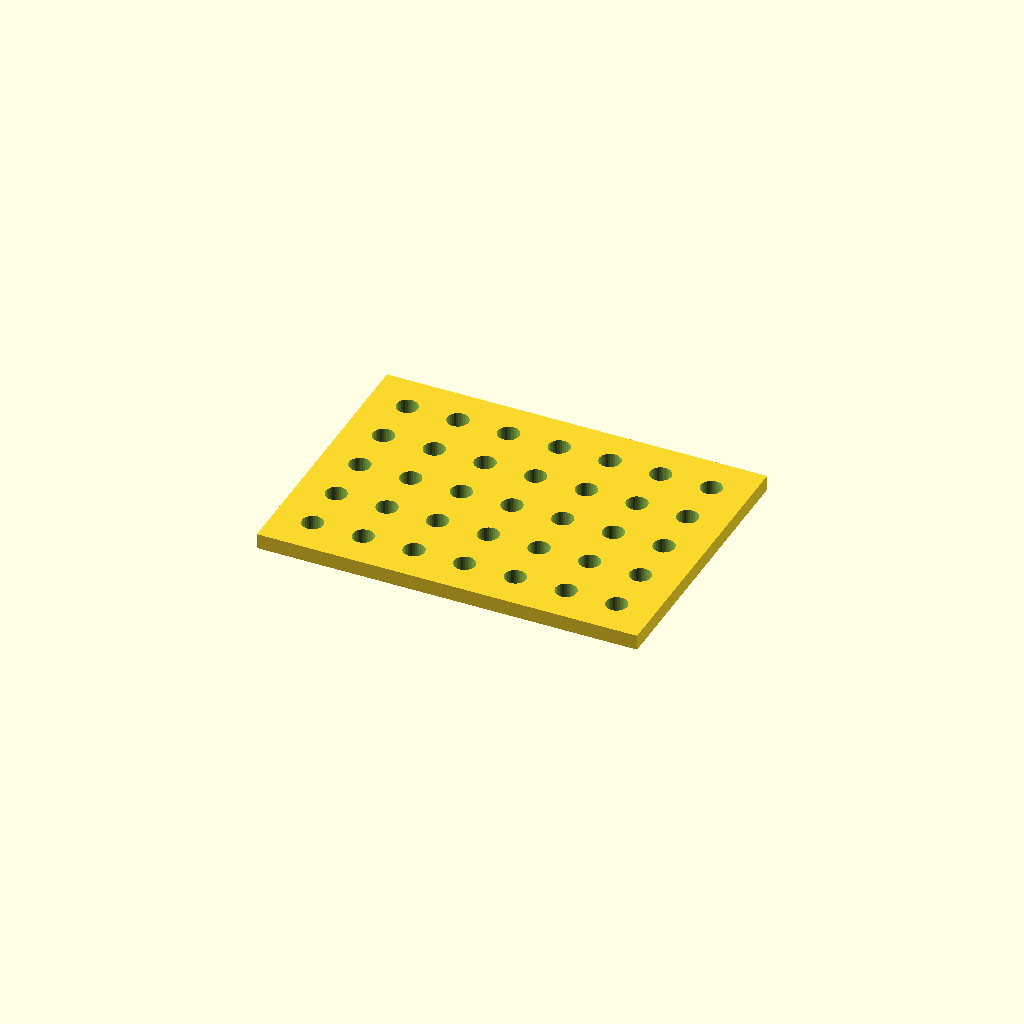
Cell 1: rendered with the file's own defaults.
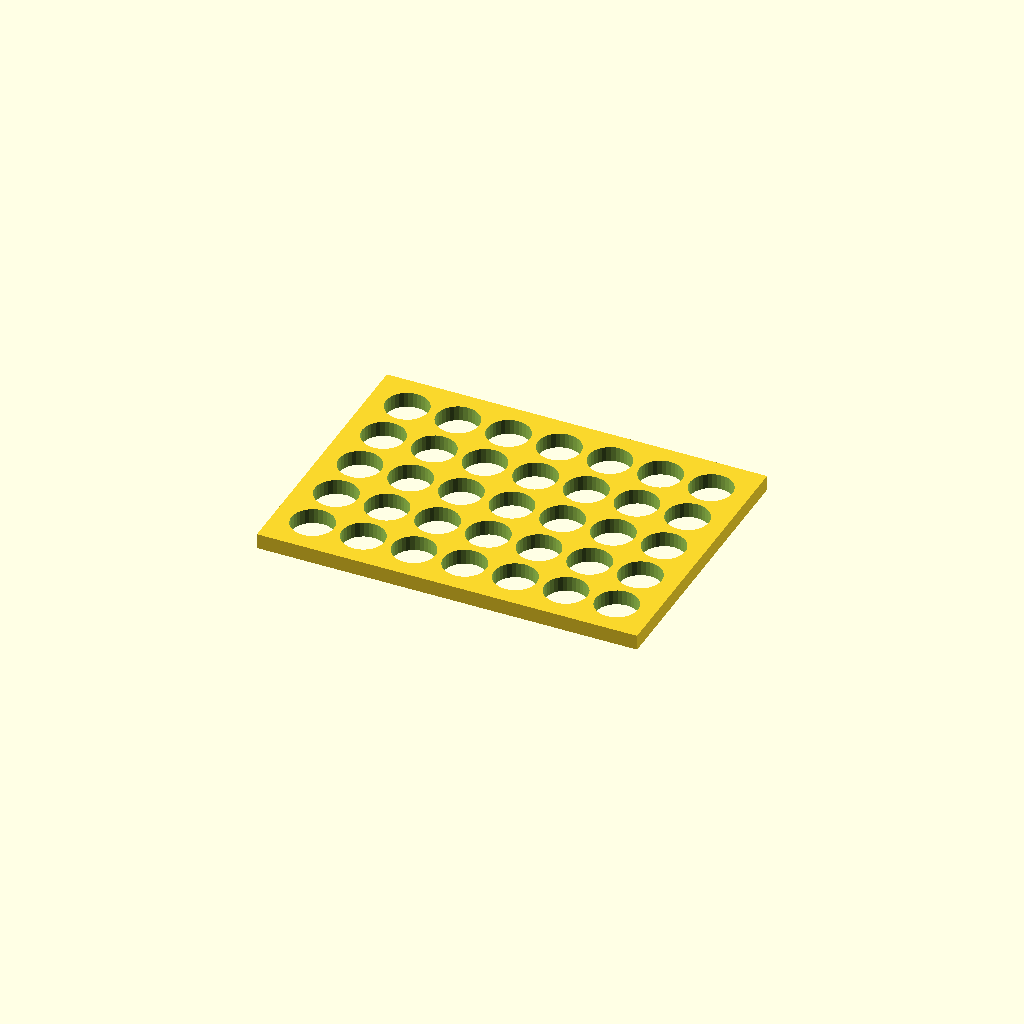
Cell 2: hole_d = 16.8 (everything else at default).
All cells are drawn from one camera (rotation 55°, 0°, 25°, orthographic, colour scheme Cornfield), so only the parameter changes between them.
OpenSCAD source file optional_data/data/place1/perfpanels/part_0001.scad:
$fn = 32;

// ----------------------------------------------------------------------
// Perforated panel 150 x 110 x 6
// 5 x 7 Ø8.4 holes, grid layout
// ----------------------------------------------------------------------

// --- parameters (mm) ---
panel = [150, 110, 6];  // overall size (x, y, z)
hole_d = 8.4;           // hole diameter
pitch_x = 20;           // hole pitch along X
pitch_y = 20;           // hole pitch along Y

// --- derived feature positions (mm) ---
margin = hole_d / 2 + 2;            // = 6.2   clearance from the panel edge
cols = floor((panel[0] - 2 * margin) / pitch_x) + 1;  // = 7   how many columns fit in X
rows = floor((panel[1] - 2 * margin) / pitch_y) + 1;  // = 5   how many rows fit in Y
span_x = (cols - 1) * pitch_x + 0;  // = 120   width of the field
span_y = (rows - 1) * pitch_y;      // = 80   height of the field
origin_x = -span_x / 2;             // = -60   X of the first hole
origin_y = -span_y / 2;             // = -40   Y of the first row
holes = rows * cols;                // = 35   holes in total
feature_centers = [
  [origin_x + 0 * pitch_x, origin_y + 0 * pitch_y],
  [origin_x + 1 * pitch_x, origin_y + 0 * pitch_y],
  [origin_x + 2 * pitch_x, origin_y + 0 * pitch_y],
  [origin_x + 3 * pitch_x, origin_y + 0 * pitch_y],
  [origin_x + 4 * pitch_x, origin_y + 0 * pitch_y],
  [origin_x + 5 * pitch_x, origin_y + 0 * pitch_y],
  [origin_x + 6 * pitch_x, origin_y + 0 * pitch_y],
  [origin_x + 0 * pitch_x, origin_y + 1 * pitch_y],
  [origin_x + 1 * pitch_x, origin_y + 1 * pitch_y],
  [origin_x + 2 * pitch_x, origin_y + 1 * pitch_y],
  [origin_x + 3 * pitch_x, origin_y + 1 * pitch_y],
  [origin_x + 4 * pitch_x, origin_y + 1 * pitch_y],
  [origin_x + 5 * pitch_x, origin_y + 1 * pitch_y],
  [origin_x + 6 * pitch_x, origin_y + 1 * pitch_y],
  [origin_x + 0 * pitch_x, origin_y + 2 * pitch_y],
  [origin_x + 1 * pitch_x, origin_y + 2 * pitch_y],
  [origin_x + 2 * pitch_x, origin_y + 2 * pitch_y],
  [origin_x + 3 * pitch_x, origin_y + 2 * pitch_y],
  [origin_x + 4 * pitch_x, origin_y + 2 * pitch_y],
  [origin_x + 5 * pitch_x, origin_y + 2 * pitch_y],
  [origin_x + 6 * pitch_x, origin_y + 2 * pitch_y],
  [origin_x + 0 * pitch_x, origin_y + 3 * pitch_y],
  [origin_x + 1 * pitch_x, origin_y + 3 * pitch_y],
  [origin_x + 2 * pitch_x, origin_y + 3 * pitch_y],
  [origin_x + 3 * pitch_x, origin_y + 3 * pitch_y],
  [origin_x + 4 * pitch_x, origin_y + 3 * pitch_y],
  [origin_x + 5 * pitch_x, origin_y + 3 * pitch_y],
  [origin_x + 6 * pitch_x, origin_y + 3 * pitch_y],
  [origin_x + 0 * pitch_x, origin_y + 4 * pitch_y],
  [origin_x + 1 * pitch_x, origin_y + 4 * pitch_y],
  [origin_x + 2 * pitch_x, origin_y + 4 * pitch_y],
  [origin_x + 3 * pitch_x, origin_y + 4 * pitch_y],
  [origin_x + 4 * pitch_x, origin_y + 4 * pitch_y],
  [origin_x + 5 * pitch_x, origin_y + 4 * pitch_y],
  [origin_x + 6 * pitch_x, origin_y + 4 * pitch_y]
];   // hole centres, used verbatim by the cutter loop

// panel outline, every hole through
difference() {
  cube(panel, center = true);
  for (centre = feature_centers)
    translate([centre[0], centre[1], 0])
      cylinder(d = hole_d, h = panel[2] + 2, center = true);
}
Customizer parameters (derived from the source; name, type, default, range or options):
panel: vector, default [150, 110, 6]
hole_d: number, default 8.4
pitch_x: number, default 20
pitch_y: number, default 20
